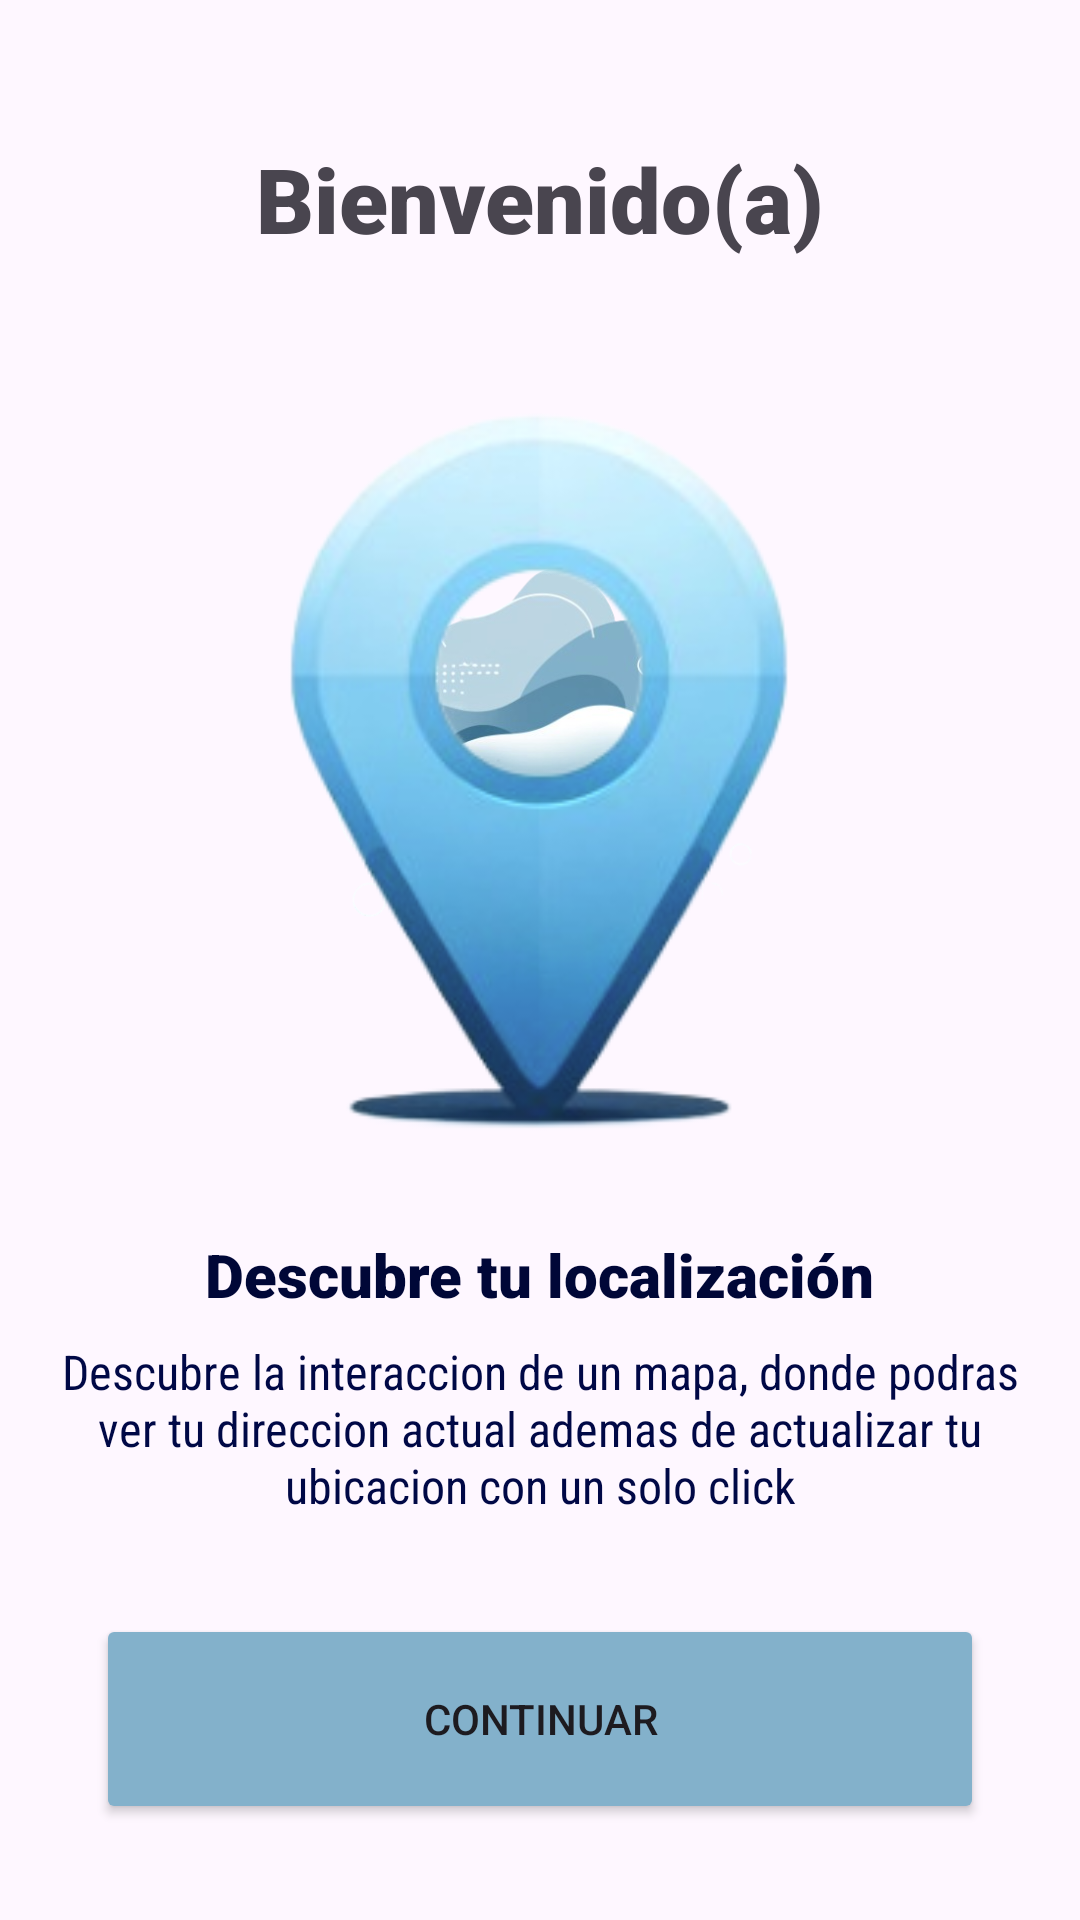

This screen was rendered from an Android layout file. Write that file and the resources it references.
<!-- AndroidManifest.xml: application theme Theme.MapCurrentLocation -->
<!-- res/layout/activity_welcome.xml -->
<?xml version="1.0" encoding="utf-8"?>
<androidx.constraintlayout.widget.ConstraintLayout xmlns:android="http://schemas.android.com/apk/res/android"
    xmlns:app="http://schemas.android.com/apk/res-auto"
    xmlns:tools="http://schemas.android.com/tools"
    android:id="@+id/main"
    android:layout_width="match_parent"
    android:layout_height="match_parent"
    tools:context=".view.WelcomeActivity">

    <TextView
        android:id="@+id/tv_location"
        android:layout_width="0dp"
        android:layout_height="wrap_content"
        android:layout_marginStart="16dp"
        android:layout_marginTop="46dp"
        android:layout_marginEnd="16dp"
        android:fontFamily="sans-serif-black"
        android:shadowColor="#000737"
        android:text="Bienvenido(a)"
        android:textAlignment="center"
        android:textSize="30sp"
        android:textStyle="bold"
        app:layout_constraintEnd_toEndOf="parent"
        app:layout_constraintStart_toStartOf="parent"
        app:layout_constraintTop_toTopOf="parent" />

    <Button
        android:id="@+id/btn_go_to_map"
        android:layout_width="0dp"
        android:layout_height="70dp"
        android:layout_marginStart="32dp"
        android:layout_marginEnd="32dp"
        android:layout_marginBottom="32dp"
        android:backgroundTint="#83B1CB"
        android:text="@string/welcome_ok"
        app:layout_constraintBottom_toBottomOf="parent"
        app:layout_constraintEnd_toEndOf="parent"
        app:layout_constraintStart_toStartOf="parent" />

    <ImageView
        android:id="@+id/imageView"
        android:layout_width="0dp"
        android:layout_height="0dp"
        android:layout_marginStart="32dp"
        android:layout_marginTop="84dp"
        android:layout_marginEnd="32dp"
        android:layout_marginBottom="84dp"
        app:layout_constraintBottom_toTopOf="@+id/textView5"
        app:layout_constraintEnd_toEndOf="parent"
        app:layout_constraintStart_toStartOf="parent"
        app:layout_constraintTop_toBottomOf="@+id/tv_location"
        app:srcCompat="@drawable/bg_maker_map" />

    <TextView
        android:id="@+id/textView"
        android:layout_width="0dp"
        android:layout_height="wrap_content"
        android:layout_marginStart="16dp"
        android:layout_marginEnd="16dp"
        android:layout_marginBottom="32dp"
        android:fontFamily="sans-serif-condensed"
        android:gravity="center"
        android:text="Descubre la interaccion de un mapa, donde podras ver tu direccion actual ademas de actualizar tu ubicacion con un solo click"
        android:textColor="#000846"
        android:textSize="16sp"
        app:layout_constraintBottom_toTopOf="@+id/btn_go_to_map"
        app:layout_constraintEnd_toEndOf="parent"
        app:layout_constraintStart_toStartOf="parent" />

    <TextView
        android:id="@+id/textView5"
        android:layout_width="wrap_content"
        android:layout_height="wrap_content"
        android:layout_marginStart="16dp"
        android:layout_marginEnd="16dp"
        android:layout_marginBottom="8dp"
        android:fontFamily="sans-serif-black"
        android:text="Descubre tu localización"
        android:textColor="#000737"
        android:textSize="20sp"
        android:textStyle="bold"
        app:layout_constraintBottom_toTopOf="@+id/textView"
        app:layout_constraintEnd_toEndOf="parent"
        app:layout_constraintStart_toStartOf="parent" />

    <ImageView
        android:id="@+id/imageView2"
        android:layout_width="291dp"
        android:layout_height="279dp"
        app:layout_constraintBottom_toTopOf="@+id/textView5"
        app:layout_constraintEnd_toEndOf="parent"
        app:layout_constraintStart_toStartOf="parent"
        app:layout_constraintTop_toBottomOf="@+id/tv_location"
        app:layout_constraintVertical_bias="0.74"
        app:srcCompat="@drawable/ic_marker_map" />
</androidx.constraintlayout.widget.ConstraintLayout>
<!-- resources referenced by this layout -->
<resources>
  <!-- drawable bg_maker_map: png bitmap (drawable, 133263 bytes) -->
  <!-- drawable ic_marker_map: png bitmap (drawable, 49539 bytes) -->
  <string name="welcome_ok">Continuar</string>
  <style name="Theme.MapCurrentLocation" parent="Base.Theme.MapCurrentLocation" />
  <style name="Base.Theme.MapCurrentLocation" parent="Theme.Material3.DayNight.NoActionBar">
          
          
          <item name="colorPrimary">@color/mainBlue</item>
          <item name="colorPrimaryDark">@color/mainBlue</item>
      </style>
  <color name="mainBlue">#178feb</color>
</resources>
